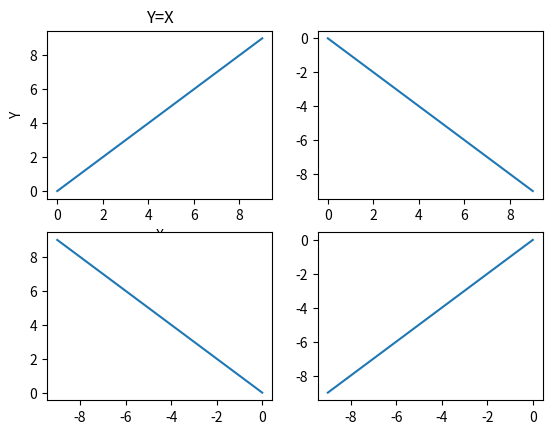

Python code for this plot:
# -*- coding: utf-8 -*-

# @File    : figure_demo2.py
# @Date    :  2019-11-24 17:29
# @Author  : admin
import matplotlib.pyplot as plt
fig=plt.figure()
ax1=fig.add_subplot(221)
ax2=fig.add_subplot(2,2,2)
ax3=fig.add_subplot(2,2,3)
ax4=fig.add_subplot(224)
#面向对象的写法
import  numpy as np
X = np.arange(10)
ax1.plot(X,X)
ax1.set_xlabel("X")
ax1.set_ylabel("Y")
ax1.set_title("Y=X")
ax2.plot(X,-X)
ax3.plot(-X,X)
ax4.plot(-X,-X)
plt.show()